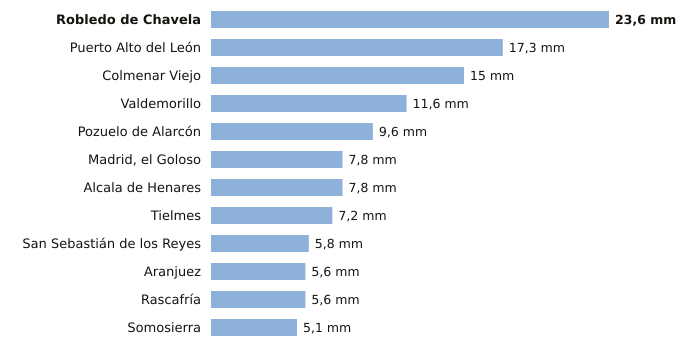

Data behind this chart, as committed beside it:
estacion, provincia, indicativo, mm_6_dias_anteriores, mm_hoy, mm_7_dias, horas_de_hoy
Robledo de Chavela, Madrid, 3338, 23.6, 0.0, 23.6, 4
Puerto Alto del León, Madrid, 3266A, 17.3, 0.0, 17.3, 4
Colmenar Viejo, Madrid, 3191E, 15.0, 0.0, 15.0, 4
Valdemorillo, Madrid, 3343Y, 11.6, 0.0, 11.6, 4
Pozuelo de Alarcón, Madrid, 3194Y, 9.6, 0.0, 9.6, 2
Madrid, el Goloso, Madrid, 3126Y, 7.8, 0.0, 7.8, 3
Alcala de Henares, Madrid, 3170Y, 7.8, 0.0, 7.8, 2
Tielmes, Madrid, 3229Y, 7.2, 0.0, 7.2, 3
San Sebastián de los Reyes, Madrid, 3125Y, 5.8, 0.0, 5.8, 3
Aranjuez, Madrid, 3100B, 5.6, 0.0, 5.6, 4
Rascafría, Madrid, 3104Y, 5.6, 0.0, 5.6, 2
Somosierra, Madrid, 3111D, 5.1, 0.0, 5.1, 4
